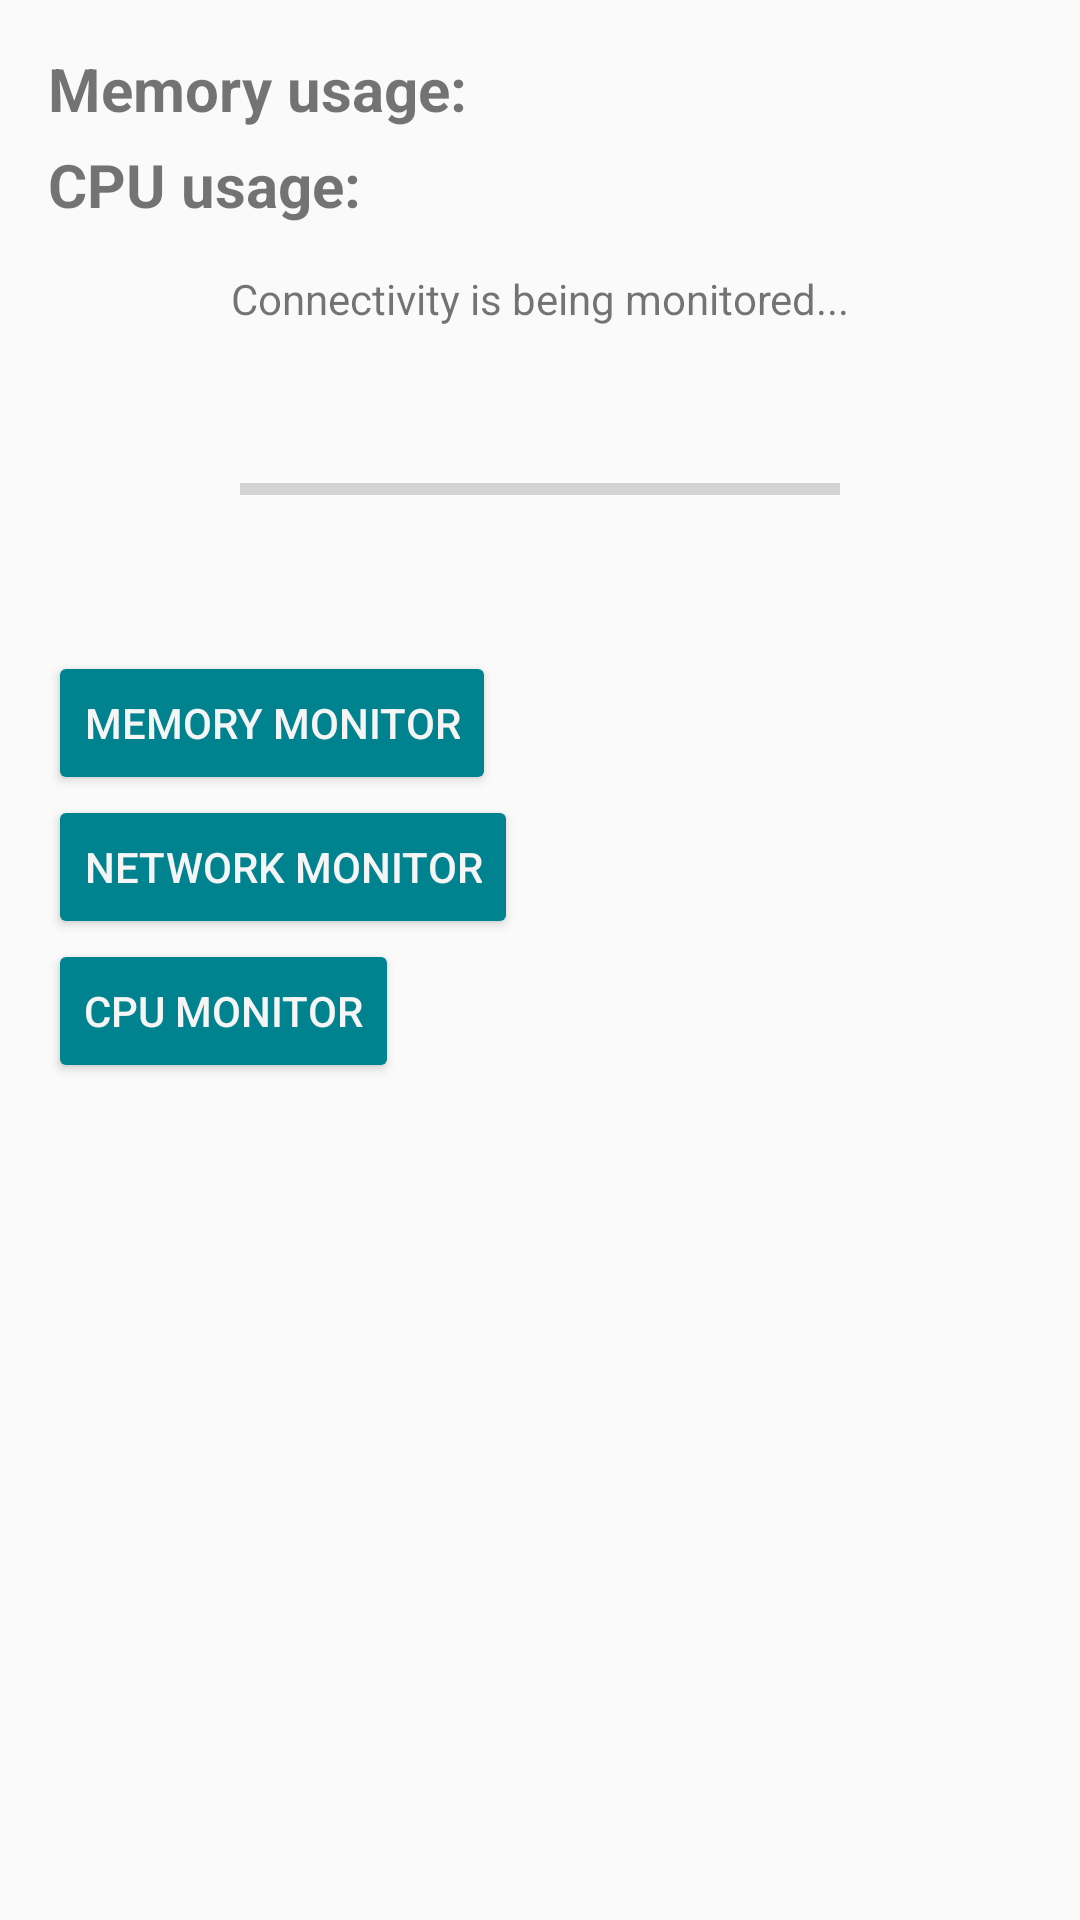

Android layout source for this screen:
<!-- AndroidManifest.xml: application theme AppTheme -->
<!-- res/layout/activity_main.xml -->
<?xml version="1.0" encoding="utf-8"?>
<LinearLayout xmlns:android="http://schemas.android.com/apk/res/android"
    xmlns:tools="http://schemas.android.com/tools"
    android:layout_width="match_parent"
    android:layout_height="match_parent"
    android:orientation="vertical"
    tools:context="com.tni.mobile.project1.MainActivity">

    <ScrollView
        android:fillViewport="true"
        android:layout_width="match_parent"
        android:layout_height="wrap_content">

        <LinearLayout
            android:layout_width="match_parent"
            android:layout_height="wrap_content"
            android:paddingBottom="@dimen/activity_vertical_margin"
            android:paddingLeft="@dimen/activity_horizontal_margin"
            android:paddingRight="@dimen/activity_horizontal_margin"
            android:paddingTop="@dimen/activity_vertical_margin"
            android:orientation="vertical">

            <LinearLayout
                android:layout_width="match_parent"
                android:layout_height="wrap_content"
                android:layout_marginBottom="5dp"
                android:orientation="horizontal">

                <TextView
                    android:layout_width="wrap_content"
                    android:layout_height="wrap_content"
                    android:textSize="20sp"
                    android:textStyle="bold"
                    android:text="Memory usage: " />

                <TextView
                    android:id="@+id/memory"
                    android:textSize="20sp"
                    android:textStyle="bold"
                    android:layout_marginLeft="10dp"
                    android:layout_width="wrap_content"
                    android:layout_height="wrap_content" />

            </LinearLayout>

            <LinearLayout
                android:layout_width="match_parent"
                android:layout_height="wrap_content"
                android:layout_marginBottom="5dp"
                android:orientation="horizontal">

                <TextView
                    android:layout_width="wrap_content"
                    android:layout_height="wrap_content"
                    android:textSize="20sp"
                    android:textStyle="bold"
                    android:text="CPU usage: " />

                <TextView
                    android:id="@+id/cpu"
                    android:textSize="20sp"
                    android:textStyle="bold"
                    android:layout_width="wrap_content"
                    android:layout_height="wrap_content" />

            </LinearLayout>

            <TextView
                android:gravity="center"
                android:layout_marginTop="10dp"
                android:layout_marginBottom="15dp"
                android:layout_width="match_parent"
                android:layout_height="wrap_content"
                android:text="Connectivity is being monitored..." />

            <TextView
                android:id="@+id/batteryLevel"
                android:layout_width="wrap_content"
                android:layout_height="wrap_content"
                android:layout_gravity="center"/>

            <ProgressBar
                android:id="@+id/progressbar"
                android:layout_width="wrap_content"
                android:layout_height="wrap_content"
                android:layout_marginTop="5dp"
                android:layout_gravity="center"
                android:minWidth="200dp"
                android:minHeight="30dp"
                android:max="100"
                style="?android:attr/progressBarStyleHorizontal"/>

            <TextView
                android:id="@+id/batteryTemp"
                android:layout_gravity="center_horizontal"
                android:layout_width="wrap_content"
                android:layout_height="wrap_content"
                android:layout_marginBottom="20dp" />

            <Button
                android:layout_width="wrap_content"
                android:layout_height="wrap_content"
                android:text="Memory Monitor"
                style="@style/AppTheme.Button"
                android:onClick="checkMemory"/>

            <Button
                android:layout_width="wrap_content"
                android:layout_height="wrap_content"
                android:text="Network Monitor"
                style="@style/AppTheme.Button"
                android:onClick="networkMonitor"/>

            <Button
                android:layout_width="wrap_content"
                android:layout_height="wrap_content"
                android:text="CPU Monitor"
                style="@style/AppTheme.Button"
                android:onClick="CPUMonitor"/>

        </LinearLayout>

    </ScrollView>

    
        
        
        

        
            
            
            
            
            

        
            
            
            
            
            

    


</LinearLayout>
<!-- resources referenced by this layout -->
<resources>
  <dimen name="activity_horizontal_margin">16dp</dimen>
  <dimen name="activity_vertical_margin">16dp</dimen>
  <style name="AppTheme.Button" parent="Base.Widget.AppCompat.Button.Colored">
          <item name="colorButtonNormal">@color/buttonBG</item>
          <item name="android:textColor">@color/buttonText</item>
      </style>
  <style name="AppTheme" parent="Theme.AppCompat.Light.DarkActionBar">
          
          <item name="colorPrimary">@color/colorPrimary</item>
          <item name="colorPrimaryDark">@color/colorPrimaryDark</item>
          <item name="colorAccent">@color/colorAccent</item>
      </style>
  <color name="buttonBG">#616161</color>
  <color name="buttonText">#F5F5F5</color>
  <color name="colorPrimary">#455A64</color>
  <color name="colorPrimaryDark">#37474F</color>
  <color name="colorAccent">#00838F</color>
</resources>
